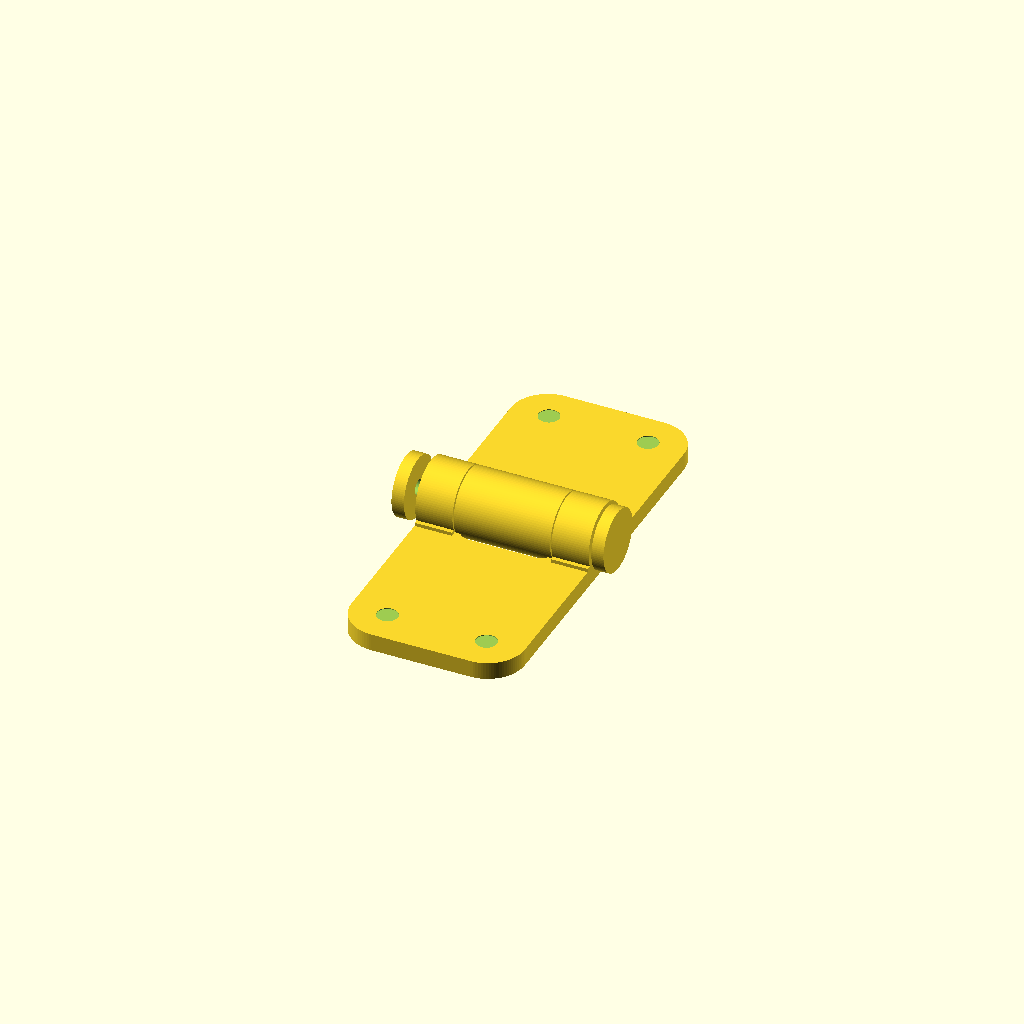
Cell 1: the model at its default parameters.
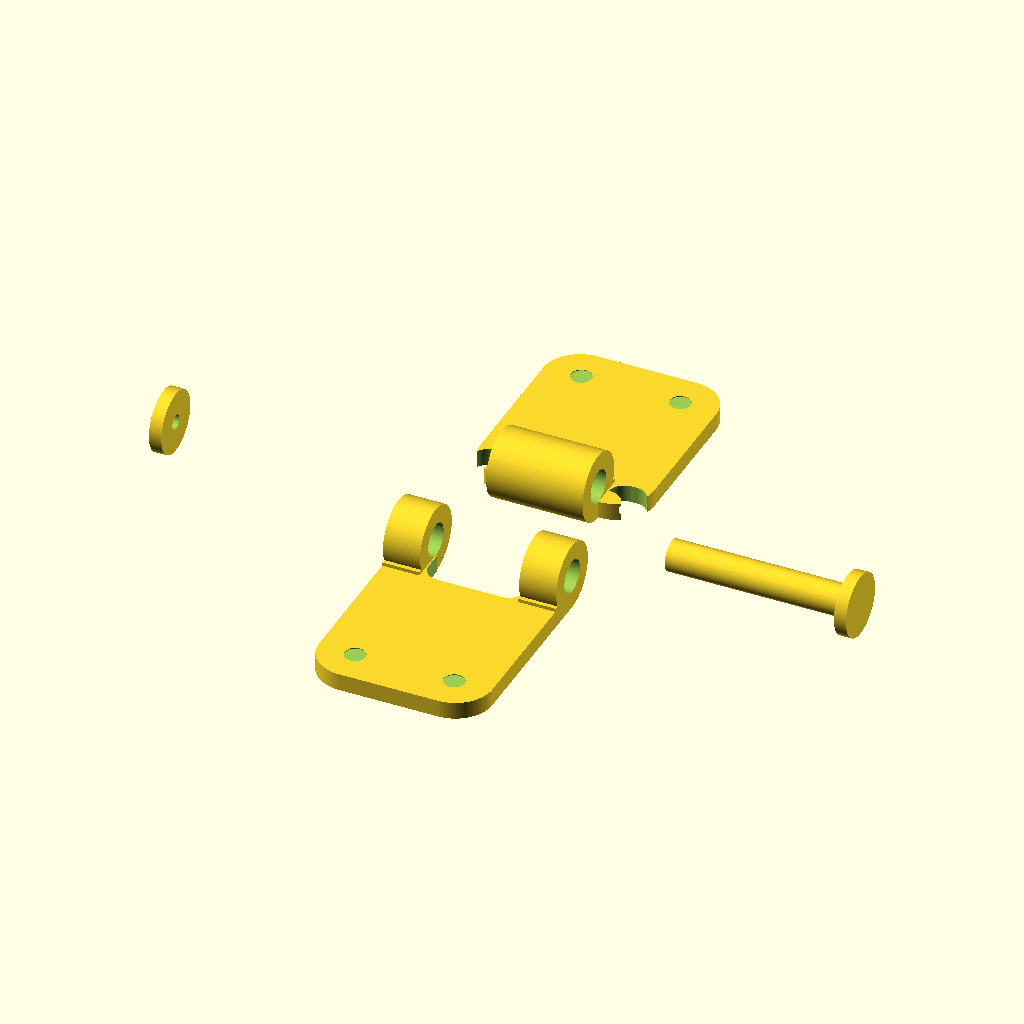
Cell 2: the same model with view = "printable_exploded".
All cells are drawn from one camera (rotation 55°, 0°, 25°, orthographic, colour scheme Cornfield), so only the parameter changes between them.
OpenSCAD source file parts/hinge_small/HingesV11.scad:
// Small hinge, version 11.
//
// Procedural OpenSCAD recreation of the hinge set from:
//   Hinge_small_L.stl
//   Hinge_small_R.stl
//   Hinge_small_Sp.stl
//   Hinge_small_Cap.stl
//   Hinges_small_v2.blend1
//
// V11 adds right-hinge relief inner barrel-edge rounding controls while preserving inverted relief placement.
// The defaults are sized to match the original STL bounding boxes while
// exposing grouped Customizer controls for each object and common settings.

$fn = 96;

/* [View] */

view = "assembled"; // [assembled: Assembled view, printable_exploded: Printable exploded view, left_hinge: Left hinge only, right_hinge: Right hinge only, spacer: Spacer only, cap: Pin cap only]
printable_exploded_spacing = 14;
assembled_gap = 0;

/* [Common Mounting Holes] */

mount_hole_spacing = 20;
mount_hole_diameter = 4.2;
countersink_diameter = 9.5;
countersink_depth = 1.4;

/* [Barrels - Common] */

barrel_outer_diameter = 13.72;
barrel_total_length = 35;
barrel_bore_diameter = 6.7;
barrel_center_y = 0;
barrel_center_z = 0;
barrel_bore_cuts_supports = true; // [true: Keep the inside barrel hole clear through supports, false: Only cut the cylinder barrel]
barrel_clearance_gap = 0.7;

/* [Barrels - Left Hinge Supports] */

left_outer_barrel_length = 7.5;
left_support_enabled = true;
left_support_depth = 7.2;
left_support_height = 4.2;
left_support_y_overlap = 1.0;

/* [Barrels - Left Hinge Base Relief] */

left_base_relief_enabled = true;
left_base_relief_depth = 7.0;
left_base_relief_corner_radius = 5.0;
left_base_relief_square_amount = 0.35;

/* [Barrels - Right Hinge Supports] */

right_center_barrel_length = 19.5;
right_support_enabled = true;
right_support_depth = 7.2;
right_support_height = 4.2;
right_support_y_overlap = 1.0;

/* [Barrels - Right Hinge Base Relief] */

right_base_relief_enabled = true;
right_base_relief_depth = 7.0;
right_base_relief_corner_radius = 5.0;
right_base_relief_square_amount = 0.35;
right_base_relief_round_inner_barrel_corners = true;
right_base_relief_inner_barrel_corner_radius = 4.0;

/* [Left Hinge Object] */

left_leaf_width = 35;
left_leaf_length = 42;
left_leaf_thickness = 3.5;
left_leaf_corner_radius = 7.5;
left_leaf_y_start = -42;
left_mount_hole_y = -35;

/* [Right Hinge Object] */

right_leaf_width = 35;
right_leaf_length = 42;
right_leaf_thickness = 3.5;
right_leaf_corner_radius = 7.5;
right_leaf_y_start = 0;
right_mount_hole_y = 35;

/* [Spacer Object] */

spacer_auto_fit_to_bore = true;
spacer_barrel_clearance = 0.4;
spacer_shaft_diameter = 6.3;
spacer_shaft_length = 35.65;
spacer_x_start = -17.85;
spacer_head_diameter = 12.6;
spacer_head_thickness = 2.45;
spacer_screw_hole_diameter = 2.6;
spacer_screw_hole_depth = 6;

/* [Cap Object] */

cap_diameter = 12.6;
cap_length = 2.5;
cap_x_start = -22.58;
cap_socket_diameter = 3.0;
cap_socket_depth = 1.1;
cap_pin_end_gap = 0;

/* [Hidden] */

epsilon = 0.02;

function fitted_spacer_shaft_diameter() =
    spacer_auto_fit_to_bore
        ? min(spacer_shaft_diameter, max(0.1, barrel_bore_diameter - spacer_barrel_clearance))
        : spacer_shaft_diameter;


module rounded_leaf_2d(width, length, radius) {
    hull() {
        translate([-width / 2 + radius, radius])
            circle(r = radius);
        translate([width / 2 - radius, radius])
            circle(r = radius);
        translate([-width / 2 + radius, length - radius])
            circle(r = radius);
        translate([width / 2 - radius, length - radius])
            circle(r = radius);
    }
}

module countersunk_mounting_hole(x, y, thickness) {
    translate([x, y, -thickness - epsilon])
        cylinder(h = thickness + 2 * epsilon, d = mount_hole_diameter);

    translate([x, y, -thickness / 2 - epsilon])
        cylinder(h = countersink_depth + epsilon, d1 = countersink_diameter, d2 = mount_hole_diameter);
}

module base_leaf_blank(y_start, width, length, thickness, radius) {
    translate([0, y_start, -barrel_outer_diameter / 2])
        linear_extrude(height = thickness)
            rounded_leaf_2d(width, length, radius);
}

module base_relief_2d(length, depth, side, corner_radius, square_amount) {
    effective_radius = max(0, min(corner_radius * (1 - square_amount), min(length, depth) / 2));

    if (effective_radius <= 0.01) {
        translate([0, side < 0 ? -depth : 0])
            square([length, depth]);
    } else if (side < 0) {
        hull() {
            square([length, 0.01]);
            translate([effective_radius, -depth + effective_radius])
                circle(r = effective_radius);
            translate([length - effective_radius, -depth + effective_radius])
                circle(r = effective_radius);
        }
    } else {
        hull() {
            translate([0, -0.01])
                square([length, 0.01]);
            translate([effective_radius, depth - effective_radius])
                circle(r = effective_radius);
            translate([length - effective_radius, depth - effective_radius])
                circle(r = effective_radius);
        }
    }
}

module base_relief_cut(x_start, side, length, depth, corner_radius, square_amount, thickness) {
    translate([x_start, barrel_center_y, -barrel_outer_diameter / 2 - epsilon])
        linear_extrude(height = thickness + 2 * epsilon)
            base_relief_2d(length, depth, side, corner_radius, square_amount);
}


module right_base_relief_2d(length, depth, inner_side, corner_radius, square_amount, round_inner_barrel_corner, inner_barrel_corner_radius) {
    if (round_inner_barrel_corner) {
        difference() {
            base_relief_2d(length, depth, 1, corner_radius, square_amount);
            translate([inner_side < 0 ? 0 : length, 0])
                circle(r = max(0, inner_barrel_corner_radius));
        }
    } else {
        base_relief_2d(length, depth, 1, corner_radius, square_amount);
    }
}

module right_base_relief_cut(x_start, inner_side, length, depth, corner_radius, square_amount, thickness) {
    translate([x_start, barrel_center_y, -barrel_outer_diameter / 2 - epsilon])
        linear_extrude(height = thickness + 2 * epsilon)
            right_base_relief_2d(
                length,
                depth,
                inner_side,
                corner_radius,
                square_amount,
                right_base_relief_round_inner_barrel_corners,
                right_base_relief_inner_barrel_corner_radius
            );
}

module mounting_holes_for_leaf(hole_y, thickness) {
    countersunk_mounting_hole(-mount_hole_spacing / 2, hole_y, thickness);
    countersunk_mounting_hole(mount_hole_spacing / 2, hole_y, thickness);
}

module barrel_bore(length) {
    rotate([0, 90, 0])
        translate([0, 0, -epsilon])
            cylinder(h = length + 2 * epsilon, d = barrel_bore_diameter);
}

module barrel_cylinder(length) {
    difference() {
        rotate([0, 90, 0])
            cylinder(h = length, d = barrel_outer_diameter);
        barrel_bore(length);
    }
}

module barrel_support_web(length, side, support_depth, support_height, y_overlap) {
    y_inner = side < 0 ? barrel_center_y - y_overlap : barrel_center_y + y_overlap;
    y_outer = side < 0 ? barrel_center_y - support_depth : barrel_center_y + support_depth;
    z_bottom = barrel_center_z - barrel_outer_diameter / 2;

    translate([0, min(y_inner, y_outer), z_bottom])
        cube([length, abs(y_outer - y_inner), support_height]);
}

module barrel_segment(x_start, length, support_enabled = false, support_side = -1, support_depth = 7.2, support_height = 4.2, support_y_overlap = 1.0) {
    translate([x_start, 0, 0])
        if (support_enabled && barrel_bore_cuts_supports) {
            difference() {
                union() {
                    translate([0, barrel_center_y, barrel_center_z])
                        rotate([0, 90, 0])
                            cylinder(h = length, d = barrel_outer_diameter);
                    barrel_support_web(length, support_side, support_depth, support_height, support_y_overlap);
                }
                translate([0, barrel_center_y, barrel_center_z])
                    barrel_bore(length);
            }
        } else if (support_enabled) {
            union() {
                translate([0, barrel_center_y, barrel_center_z])
                    barrel_cylinder(length);
                barrel_support_web(length, support_side, support_depth, support_height, support_y_overlap);
            }
        } else {
            translate([0, barrel_center_y, barrel_center_z])
                barrel_cylinder(length);
        }
}

module left_hinge_object() {
    translate([0, -assembled_gap / 2, 0])
        union() {
            difference() {
                base_leaf_blank(left_leaf_y_start, left_leaf_width, left_leaf_length, left_leaf_thickness, left_leaf_corner_radius);
                mounting_holes_for_leaf(left_mount_hole_y, left_leaf_thickness);
                if (left_base_relief_enabled) {
                    base_relief_cut(-right_center_barrel_length / 2, -1, right_center_barrel_length, left_base_relief_depth, left_base_relief_corner_radius, left_base_relief_square_amount, left_leaf_thickness);
                }
            }
            barrel_segment(-barrel_total_length / 2, left_outer_barrel_length, left_support_enabled, -1, left_support_depth, left_support_height, left_support_y_overlap);
            barrel_segment(barrel_total_length / 2 - left_outer_barrel_length, left_outer_barrel_length, left_support_enabled, -1, left_support_depth, left_support_height, left_support_y_overlap);
        }
}

module right_hinge_object() {
    translate([0, assembled_gap / 2, 0])
        union() {
            difference() {
                base_leaf_blank(right_leaf_y_start, right_leaf_width, right_leaf_length, right_leaf_thickness, right_leaf_corner_radius);
                mounting_holes_for_leaf(right_mount_hole_y, right_leaf_thickness);
                if (right_base_relief_enabled) {
                    right_base_relief_cut(-barrel_total_length / 2, 1, left_outer_barrel_length, right_base_relief_depth, right_base_relief_corner_radius, right_base_relief_square_amount, right_leaf_thickness);
                    right_base_relief_cut(barrel_total_length / 2 - left_outer_barrel_length, -1, left_outer_barrel_length, right_base_relief_depth, right_base_relief_corner_radius, right_base_relief_square_amount, right_leaf_thickness);
                }
            }
            barrel_segment(-right_center_barrel_length / 2, right_center_barrel_length, right_support_enabled, 1, right_support_depth, right_support_height, right_support_y_overlap);
        }
}

module spacer_object() {
    translate([spacer_x_start, 0, 0])
        rotate([0, 90, 0])
            difference() {
                union() {
                    cylinder(h = spacer_shaft_length, d = fitted_spacer_shaft_diameter());
                    translate([0, 0, spacer_shaft_length])
                        cylinder(h = spacer_head_thickness, d = spacer_head_diameter);
                }

                translate([0, 0, -epsilon])
                    cylinder(h = spacer_screw_hole_depth + epsilon, d = spacer_screw_hole_diameter);
            }
}

module cap_object() {
    translate([cap_x_start - cap_pin_end_gap, 0, 0])
        rotate([0, 90, 0])
            difference() {
                cylinder(h = cap_length, d = cap_diameter);
                translate([0, 0, cap_length - cap_socket_depth])
                    cylinder(h = cap_socket_depth + epsilon, d = cap_socket_diameter);
            }
}

module assembled_view() {
    left_hinge_object();
    right_hinge_object();
    spacer_object();
    cap_object();
}

module printable_exploded_view() {
    translate([0, -printable_exploded_spacing, 0])
        left_hinge_object();
    translate([0, printable_exploded_spacing, 0])
        right_hinge_object();
    translate([barrel_total_length + printable_exploded_spacing, 0, 0])
        spacer_object();
    translate([-barrel_total_length - printable_exploded_spacing, 0, 0])
        cap_object();
}

if (view == "printable_exploded") {
    printable_exploded_view();
} else if (view == "left_hinge") {
    left_hinge_object();
} else if (view == "right_hinge") {
    right_hinge_object();
} else if (view == "spacer") {
    spacer_object();
} else if (view == "cap") {
    cap_object();
} else {
    assembled_view();
}
Parameter table extracted from the source (name, type, default, range or options):
view: string, default "assembled", options "assembled", "printable_exploded", "left_hinge", "right_hinge", "spacer", "cap"
printable_exploded_spacing: number, default 14
assembled_gap: number, default 0
mount_hole_spacing: number, default 20
mount_hole_diameter: number, default 4.2
countersink_diameter: number, default 9.5
countersink_depth: number, default 1.4
barrel_outer_diameter: number, default 13.72
barrel_total_length: number, default 35
barrel_bore_diameter: number, default 6.7
barrel_center_y: number, default 0
barrel_center_z: number, default 0
barrel_bore_cuts_supports: bool, default true
barrel_clearance_gap: number, default 0.7
left_outer_barrel_length: number, default 7.5
left_support_enabled: bool, default true
left_support_depth: number, default 7.2
left_support_height: number, default 4.2
left_support_y_overlap: number, default 1
left_base_relief_enabled: bool, default true
left_base_relief_depth: number, default 7
left_base_relief_corner_radius: number, default 5
left_base_relief_square_amount: number, default 0.35
right_center_barrel_length: number, default 19.5
right_support_enabled: bool, default true
right_support_depth: number, default 7.2
right_support_height: number, default 4.2
right_support_y_overlap: number, default 1
right_base_relief_enabled: bool, default true
right_base_relief_depth: number, default 7
right_base_relief_corner_radius: number, default 5
right_base_relief_square_amount: number, default 0.35
right_base_relief_round_inner_barrel_corners: bool, default true
right_base_relief_inner_barrel_corner_radius: number, default 4
left_leaf_width: number, default 35
left_leaf_length: number, default 42
left_leaf_thickness: number, default 3.5
left_leaf_corner_radius: number, default 7.5
left_leaf_y_start: number, default -42
left_mount_hole_y: number, default -35
right_leaf_width: number, default 35
right_leaf_length: number, default 42
right_leaf_thickness: number, default 3.5
right_leaf_corner_radius: number, default 7.5
right_leaf_y_start: number, default 0
right_mount_hole_y: number, default 35
spacer_auto_fit_to_bore: bool, default true
spacer_barrel_clearance: number, default 0.4
spacer_shaft_diameter: number, default 6.3
spacer_shaft_length: number, default 35.65
spacer_x_start: number, default -17.85
spacer_head_diameter: number, default 12.6
spacer_head_thickness: number, default 2.45
spacer_screw_hole_diameter: number, default 2.6
spacer_screw_hole_depth: number, default 6
cap_diameter: number, default 12.6
cap_length: number, default 2.5
cap_x_start: number, default -22.58
cap_socket_diameter: number, default 3
cap_socket_depth: number, default 1.1
cap_pin_end_gap: number, default 0
